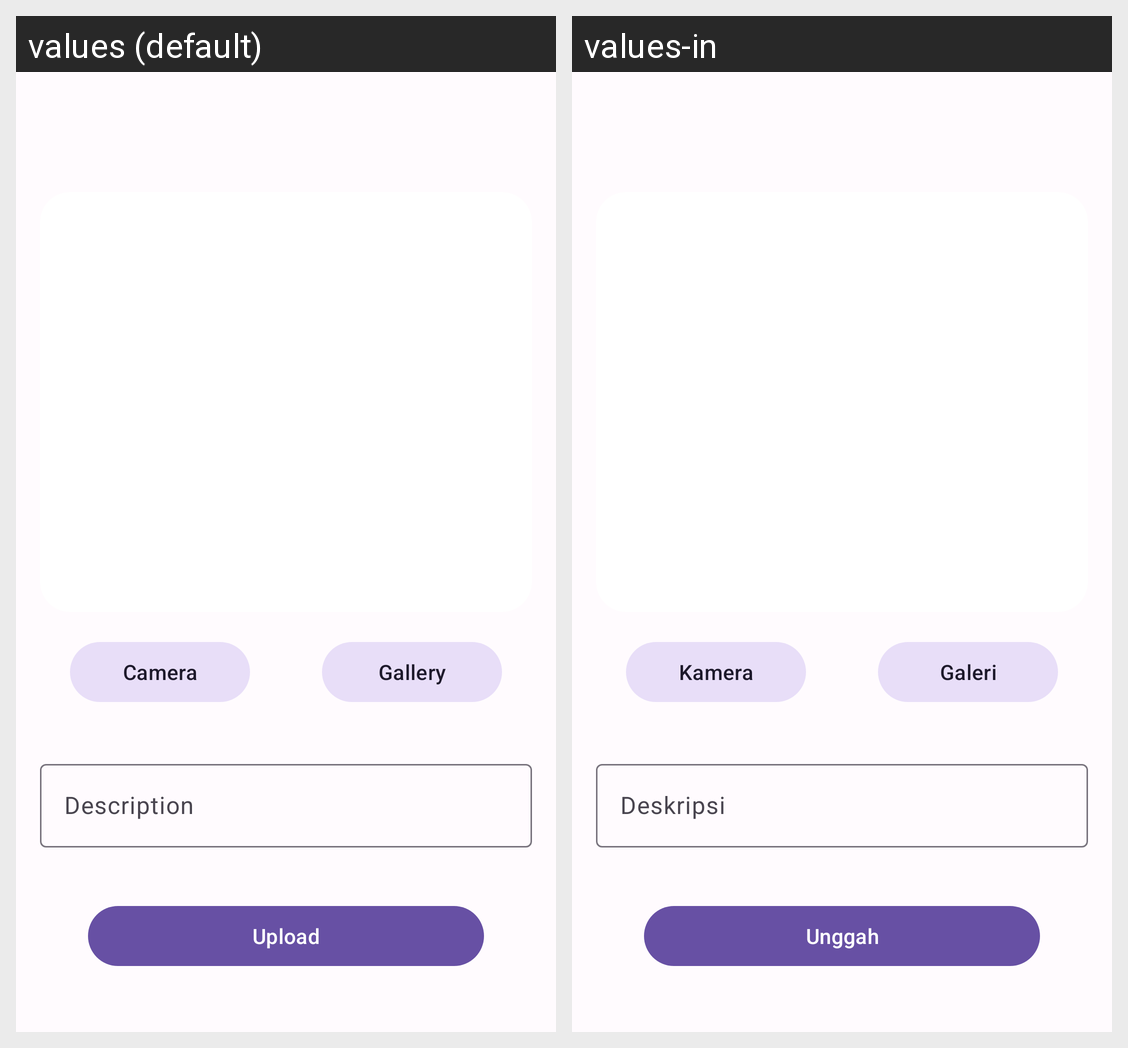

Locale-by-locale string values for the Android screen shown in this grid:
Android screen res/layout/activity_add_story.xml rendered under 2 locales, left to right: values (default), values-in. Device: Nexus 5 (rendered at 1080×1920; each locale shown at half size, 540×960, under a caption strip naming it); theme Theme.RStoryApp.
Strings drawn on this screen, with the default value and each locale's value (text and hints the layout hard-codes, and strings that could not be matched under every locale, appear in the picture but are not listed):

camera
  values: Camera
  values-in: Kamera

gallery
  values: Gallery
  values-in: Galeri

description
  values: Description
  values-in: Deskripsi

upload
  values: Upload
  values-in: Unggah
